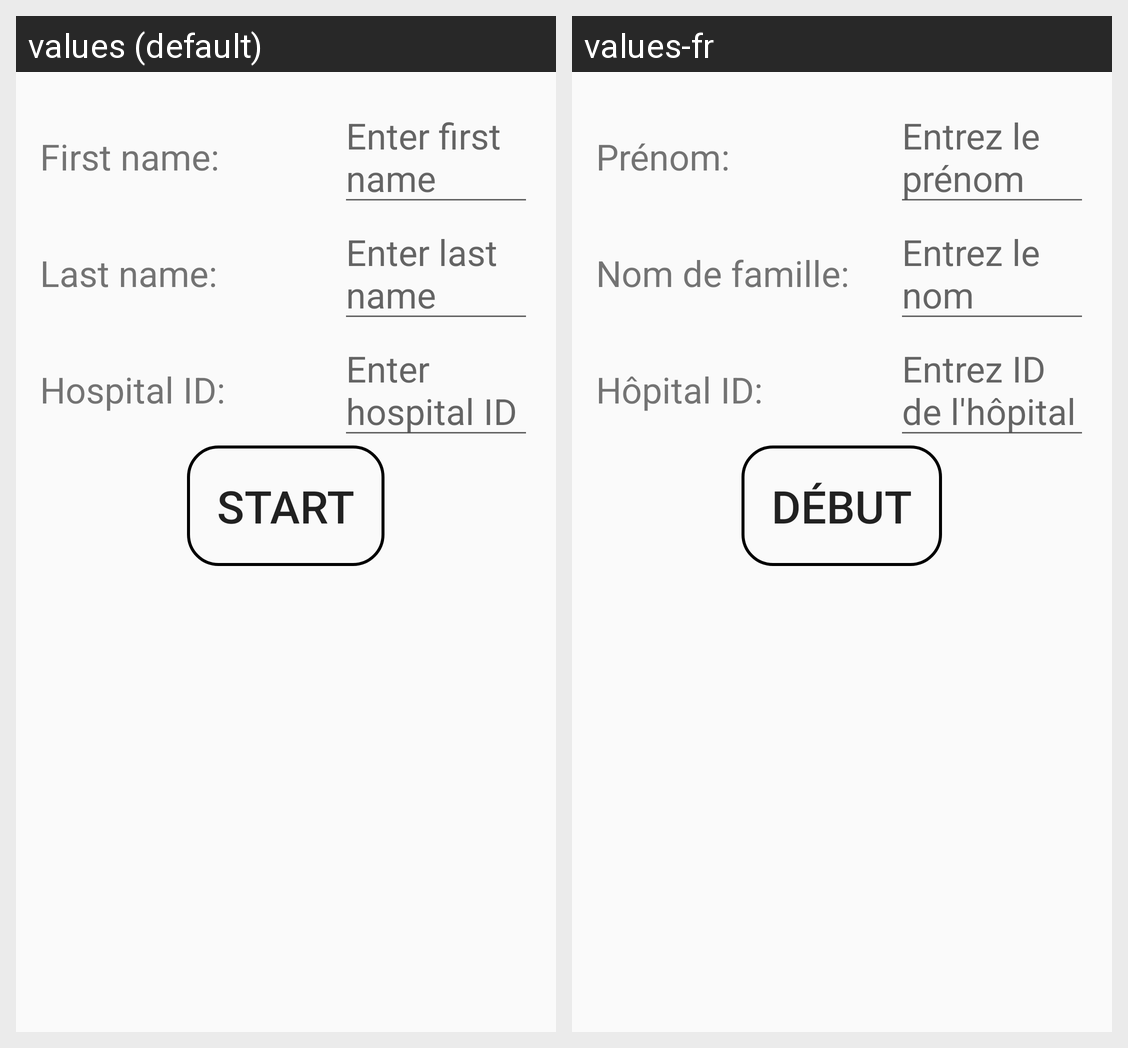

Strings drawn on this Android screen and how each of the app's shown locales translates them:
Android screen res/layout/cell_intro_details.xml rendered under 2 locales, left to right: values (default), values-fr. Device: Nexus 5 (rendered at 1080×1920; each locale shown at half size, 540×960, under a caption strip naming it); theme AppTheme.
Strings drawn on this screen, with the default value and each locale's value (text and hints the layout hard-codes, and strings that could not be matched under every locale, appear in the picture but are not listed):

text_first_name
  values: First name:
  values-fr: Prénom:

hint_first_name
  values: Enter first name
  values-fr: Entrez le prénom

text_last_name
  values: Last name:
  values-fr: Nom de famille:

hint_last_name
  values: Enter last name
  values-fr: Entrez le nom

text_hospital_id
  values: Hospital ID:
  values-fr: Hôpital ID:

hint_hospital_id
  values: Enter hospital ID
  values-fr: Entrez ID de l'hôpital

button_start
  values: START
  values-fr: DÉBUT
